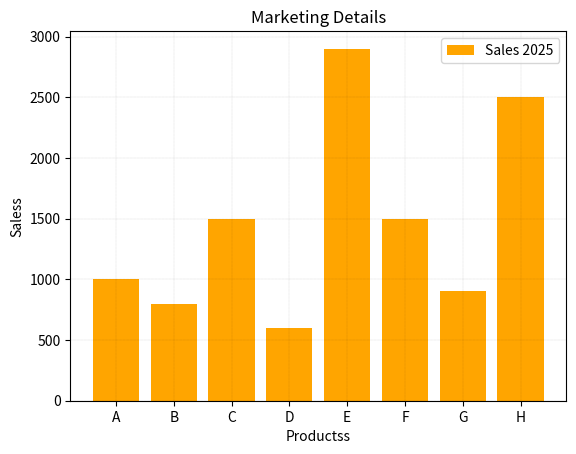

The script that saved this image:
#BAR CHARTS: USED FOR CATEGORY COMPARISION AND DATA ANALYTICS

import matplotlib.pyplot as plt

product=["A","B","C","D","E","F","G","H"]
sales=[1000,800,1500,600,2900,1500,900,2500]

plt.bar(product,sales,color="orange",label="Sales 2025")
plt.xlabel("Productss")
plt.ylabel("Saless")
plt.title("Marketing Details")
plt.legend()
plt.grid(color="black", linewidth=0.1,linestyle=":")

plt.show()
